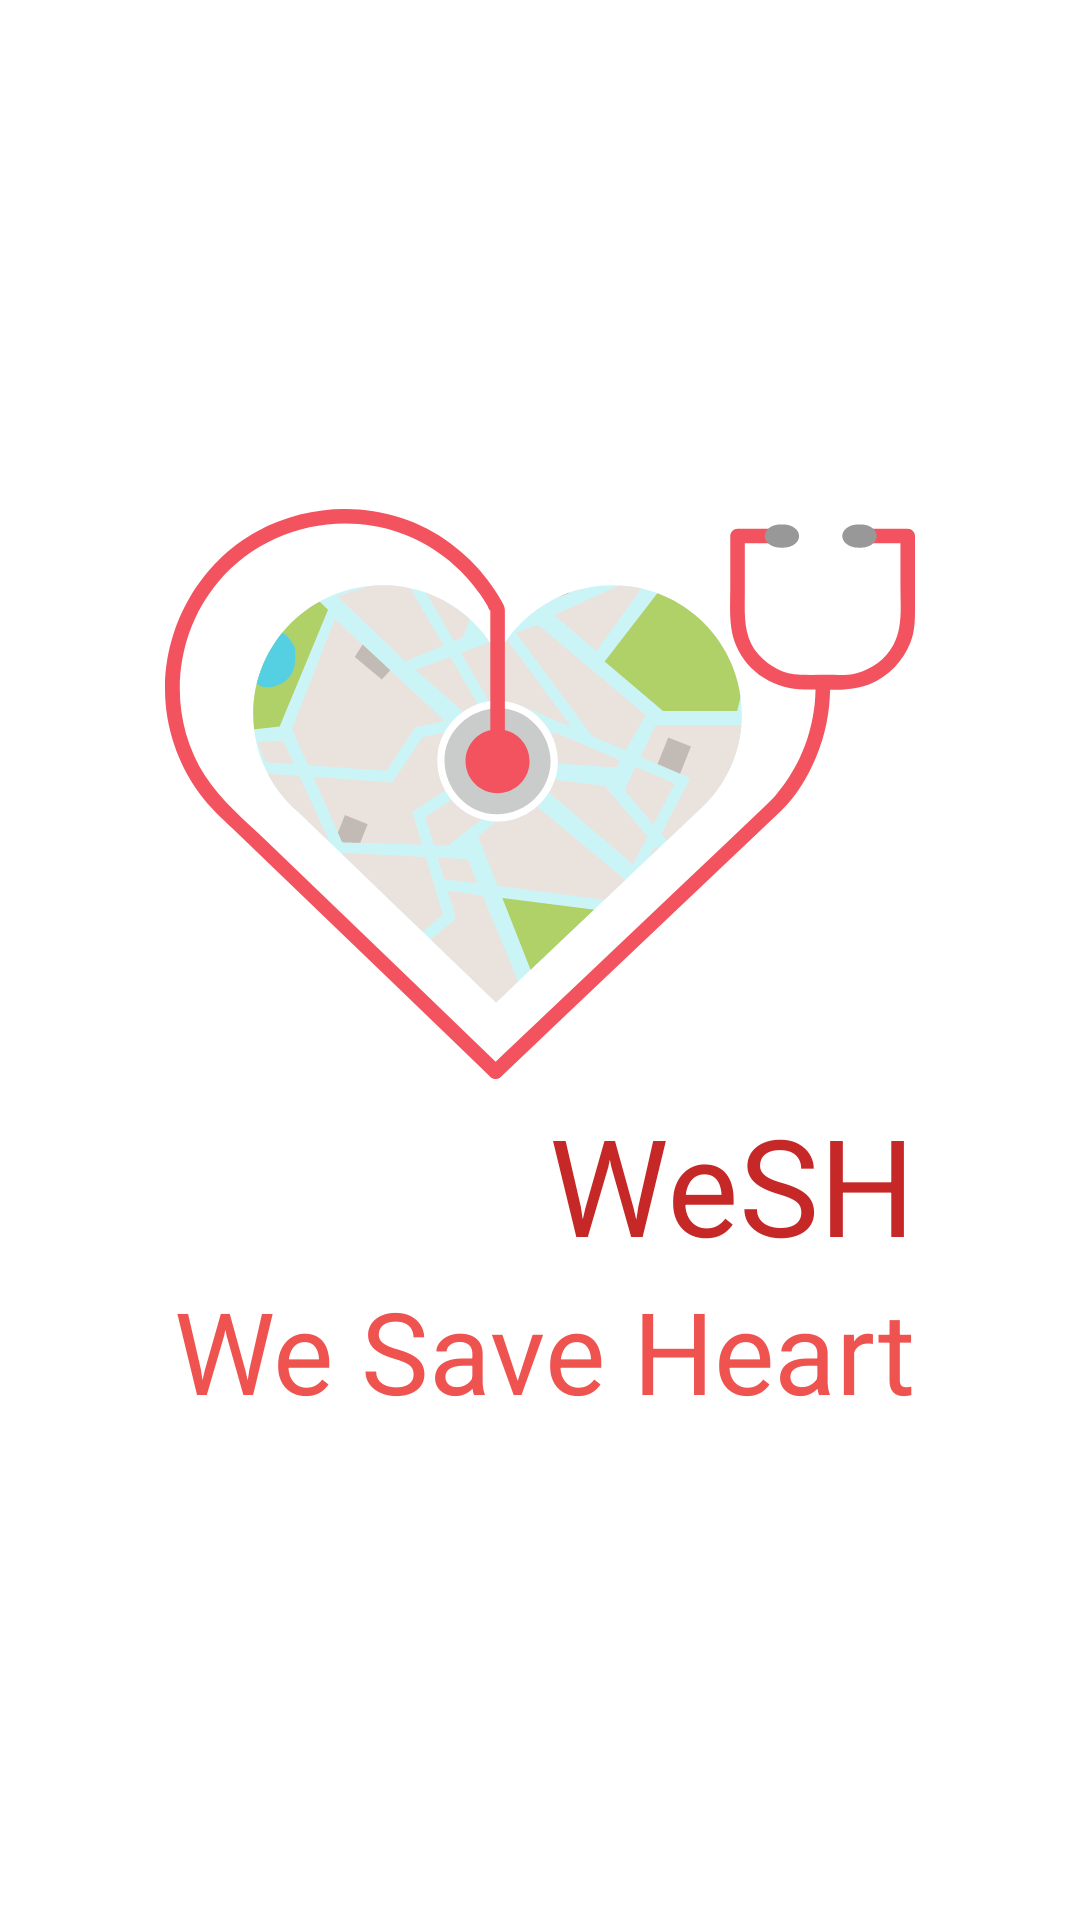

Layout XML and referenced resources for this Android screen:
<!-- AndroidManifest.xml: application theme AppTheme -->
<!-- res/layout/activity_splash.xml -->
<?xml version="1.0" encoding="utf-8"?>
<RelativeLayout xmlns:android="http://schemas.android.com/apk/res/android"
    xmlns:app="http://schemas.android.com/apk/res-auto"
    xmlns:tools="http://schemas.android.com/tools"
    android:layout_width="match_parent"
    android:layout_height="match_parent"
    android:background="@color/colorWhite"
    tools:context=".SplashActivity">

    <ImageView
        android:src="@drawable/ic_splash_bg"
        android:tint="#e2e2e2"
        android:scaleType="centerCrop"
        android:layout_width="match_parent"
        android:layout_height="match_parent" />

    <RelativeLayout
        android:id="@+id/logotype"
        android:layout_centerInParent="true"
        android:layout_width="wrap_content"
        android:layout_height="wrap_content">

        <ImageView
            android:id="@+id/iv_logo"
            android:layout_width="250dp"
            android:layout_height="200dp"
            android:layout_centerHorizontal="true"
            android:src="@drawable/ic_wish_logo" />

        <TextView
            android:id="@+id/tv_title"
            android:text="@string/app_name"
            android:textSize="45dp"
            android:textColor="@color/colorPrimaryDark"
            android:layout_below="@id/iv_logo"
            android:layout_alignEnd="@id/iv_logo"
            android:layout_width="wrap_content"
            android:layout_height="wrap_content" />

        <TextView
            android:text="@string/splash_sub_title"
            android:layout_below="@id/tv_title"
            android:layout_alignEnd="@id/iv_logo"
            android:textSize="38dp"
            android:textColor="@color/colorPrimary"
            android:layout_width="wrap_content"
            android:layout_height="wrap_content" />

    </RelativeLayout>

</RelativeLayout>
<!-- resources referenced by this layout -->
<resources>
  <color name="colorPrimary">#EF5350</color>
  <color name="colorPrimaryDark">#C62828</color>
  <color name="colorWhite">#ffffff</color>
  <!-- drawable ic_wish_logo: vector/xml drawable (drawable, 60467 chars, omitted) -->
  <string name="app_name">WeSH</string>
  <string name="splash_sub_title">We Save Heart</string>
  <style name="AppTheme" parent="Theme.AppCompat.Light.NoActionBar">
          
          <item name="colorPrimary">@color/colorPrimary</item>
          <item name="colorPrimaryDark">@color/colorPrimaryDark</item>
          <item name="colorAccent">@color/colorAccent</item>
      </style>
  <color name="colorAccent">#EF5350</color>
</resources>
